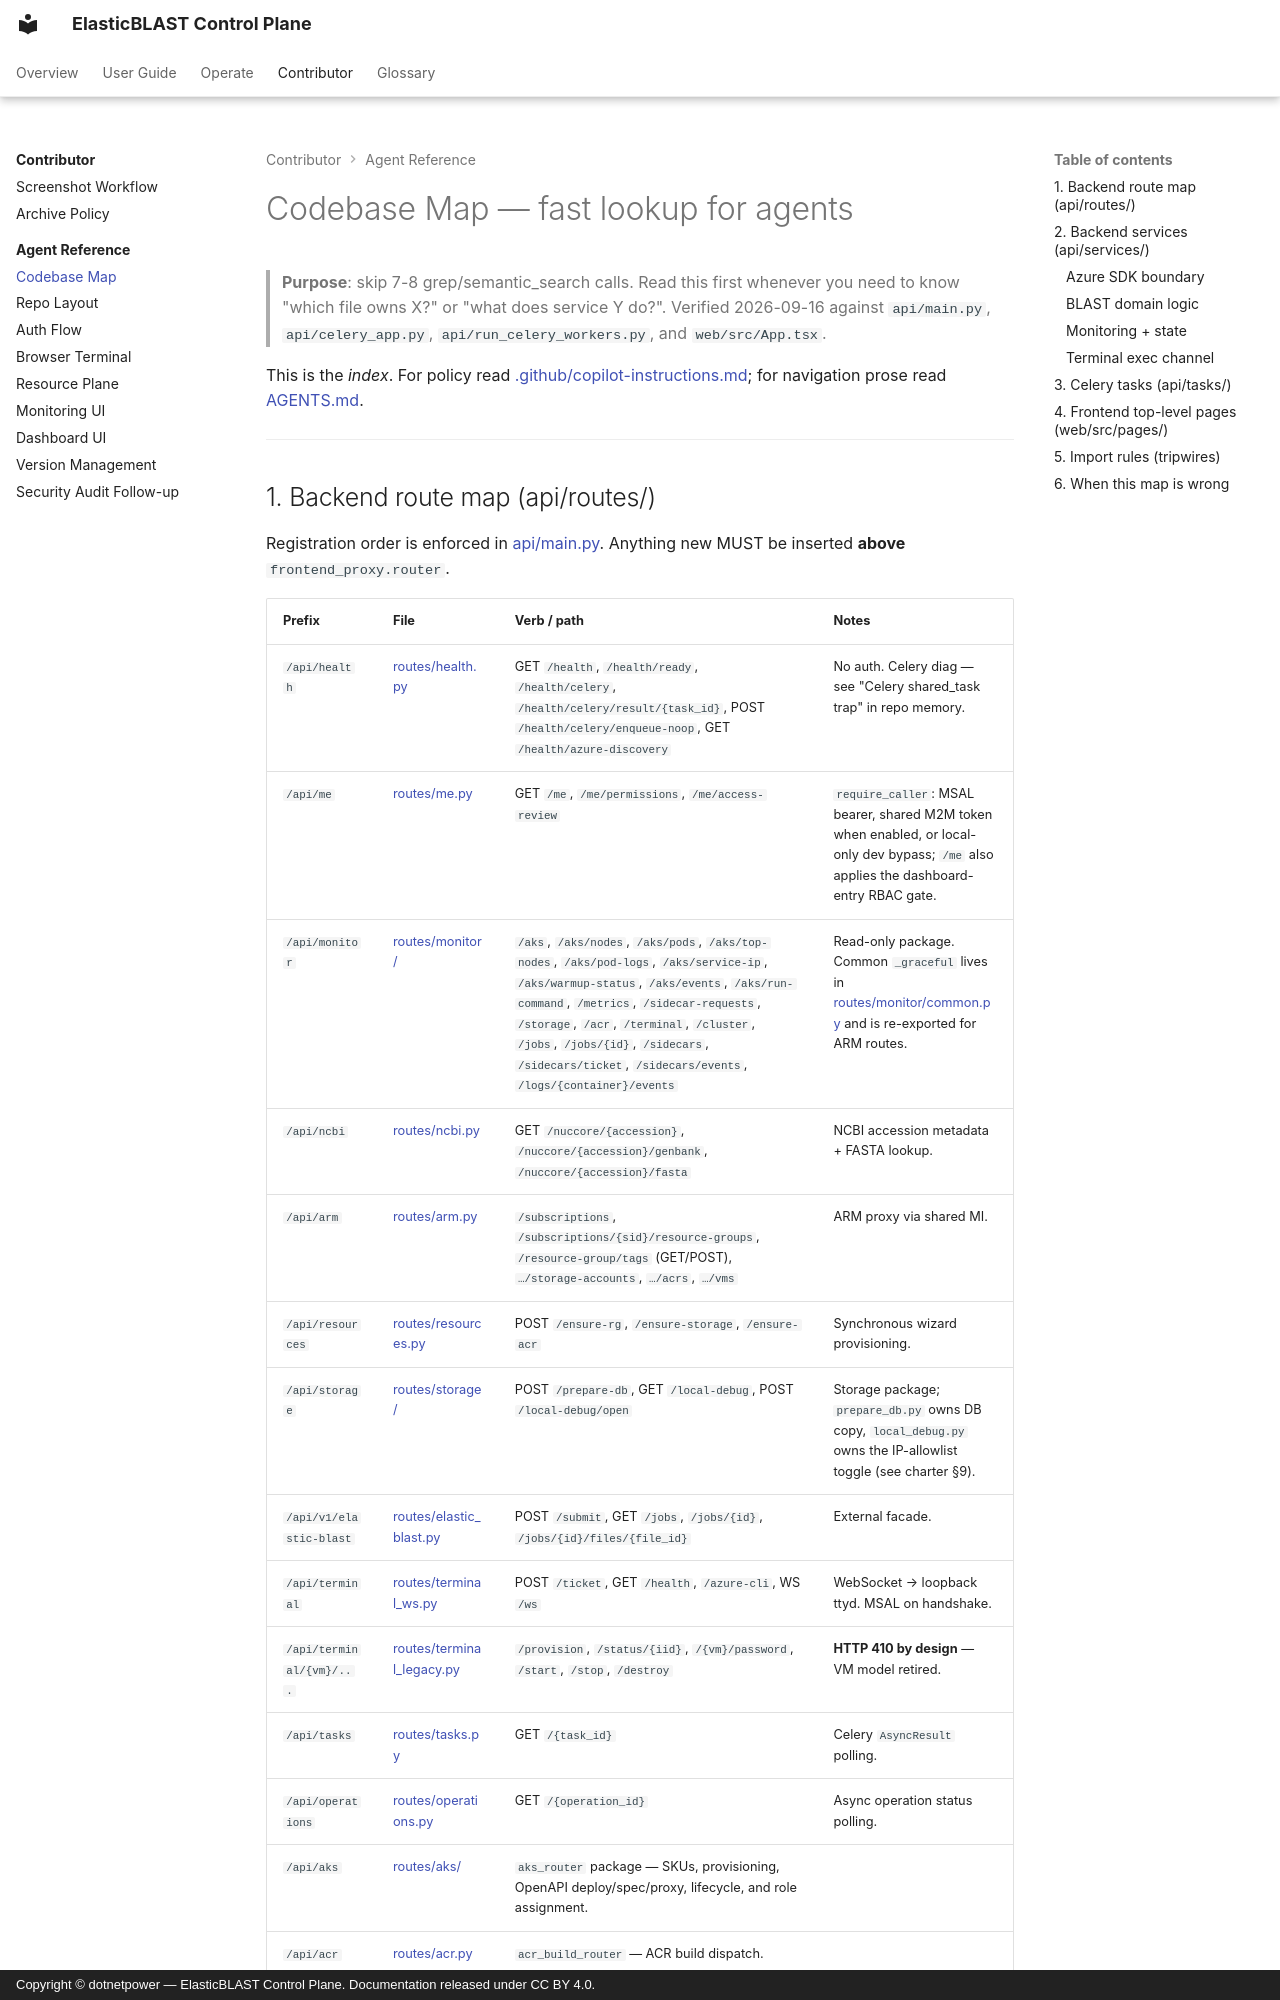

repository: dotnetpower/elb-dashboard · page: copilot/codebase-map/index.html · generator: mkdocs · copyright: Copyright © dotnetpower — ElasticBLAST Control Plane. Documentation released under CC BY 4.0.

---
title: Codebase Map (Agent Detail)
description: Pre-computed which-file-owns-X lookup for agents working on elb-dashboard — replaces several grep / semantic_search calls per session.
tags:
  - agent
---

# Codebase Map — fast lookup for agents

> **Purpose**: skip 7-8 grep/semantic_search calls. Read this first whenever
> you need to know "which file owns X?" or "what does service Y do?".
> Verified 2026-09-16 against `api/main.py`, `api/celery_app.py`,
> `api/run_celery_workers.py`, and `web/src/App.tsx`.

This is the *index*. For policy read [.github/copilot-instructions.md](../../.github/copilot-instructions.md);
for navigation prose read [AGENTS.md](../../AGENTS.md).

---
